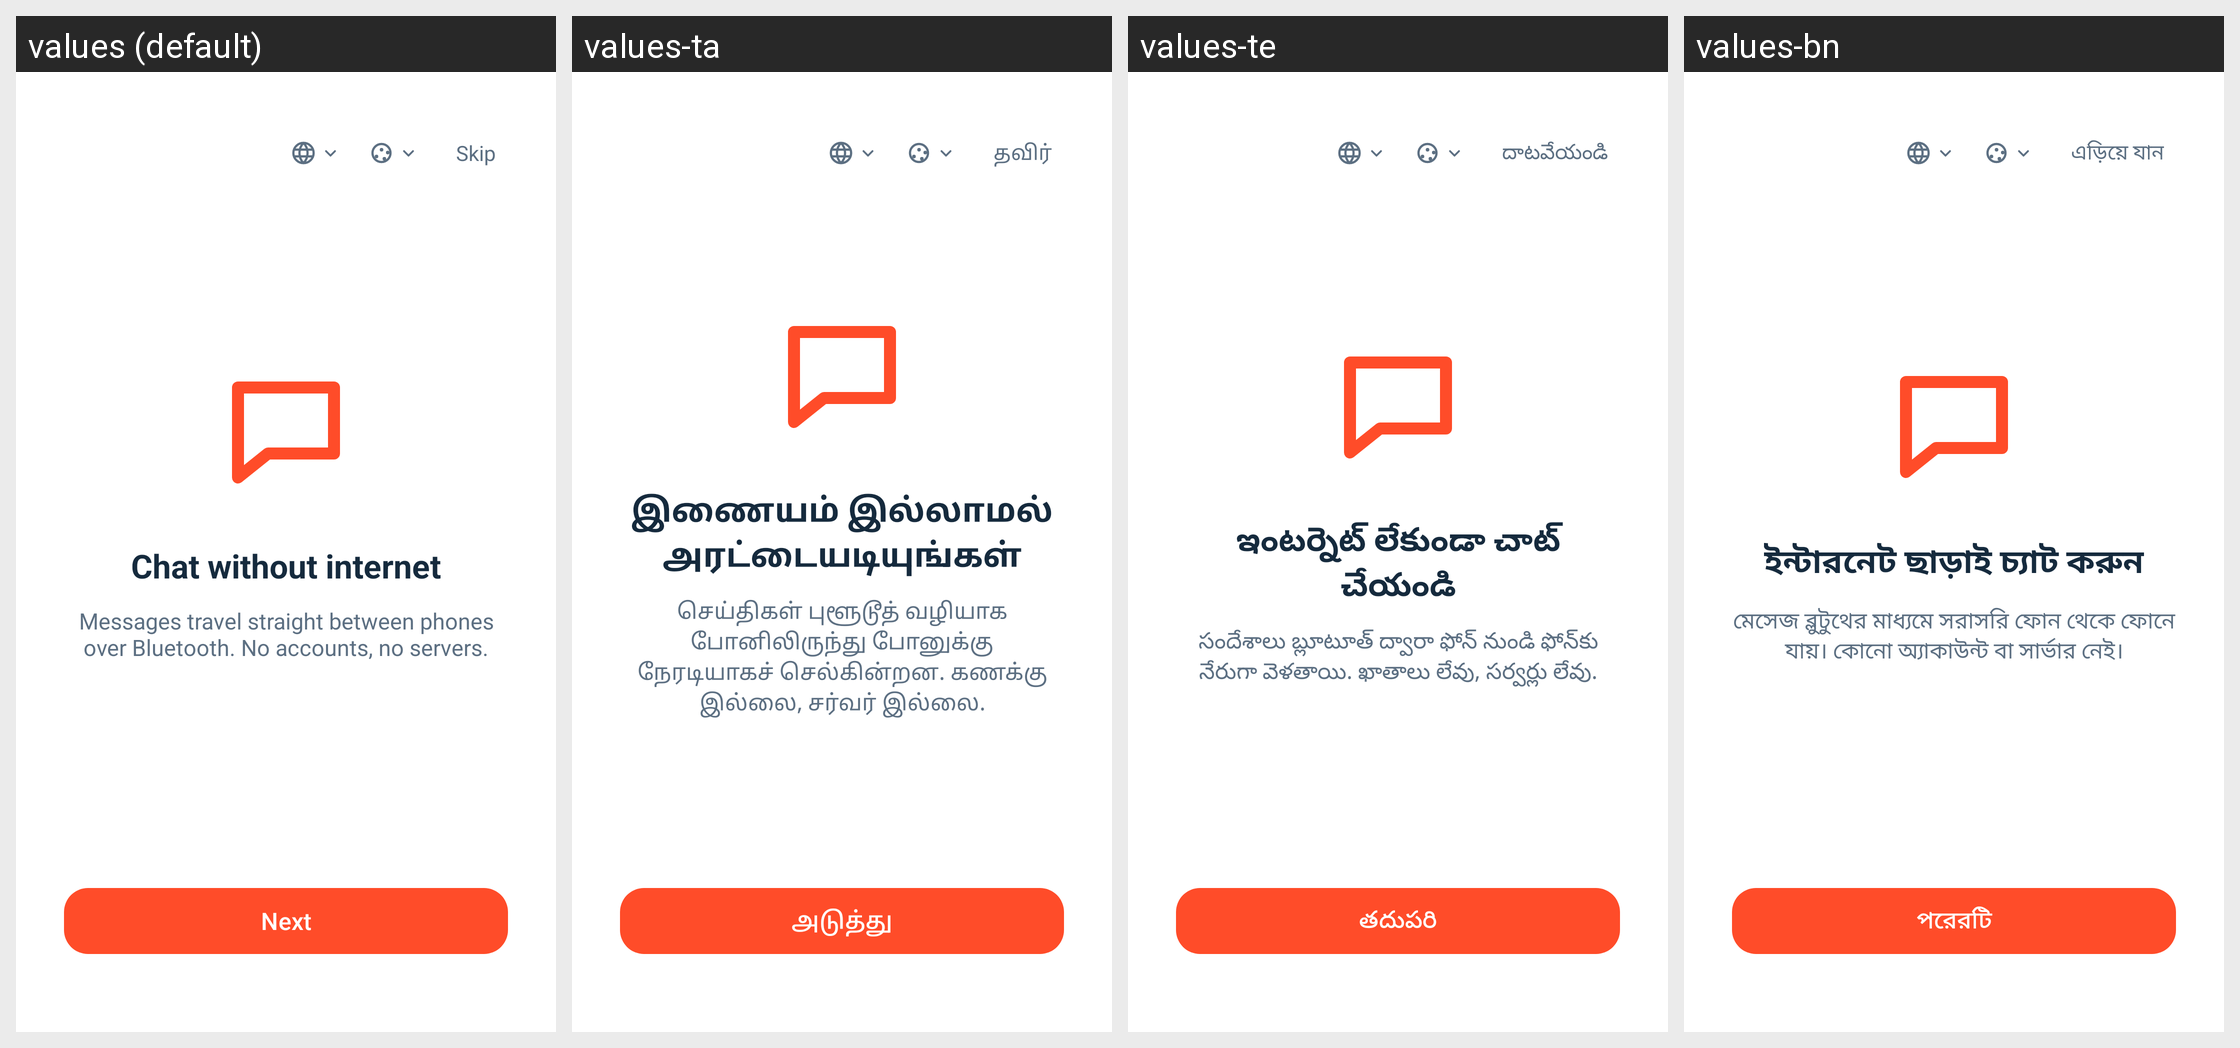

Strings drawn on this Android screen and how each of the app's shown locales translates them:
Android screen res/layout/activity_onboarding.xml rendered under 4 locales, left to right: values (default), values-ta, values-te, values-bn. Device: Nexus 5 (rendered at 1080×1920; each locale shown at half size, 540×960, under a caption strip naming it); theme Theme.AirWave.
Other locales in the repository, not shown: values-gu, values-hi, values-mr.
Strings drawn on this screen, with the default value and each locale's value (text and hints the layout hard-codes, and strings that could not be matched under every locale, appear in the picture but are not listed):

skip
  values: Skip
  values-ta: தவிர்
  values-te: దాటవేయండి
  values-bn: এড়িয়ে যান

tutorial_title_1
  values: Chat without internet
  values-ta: இணையம் இல்லாமல் அரட்டையடியுங்கள்
  values-te: ఇంటర్నెట్ లేకుండా చాట్ చేయండి
  values-bn: ইন্টারনেট ছাড়াই চ্যাট করুন

tutorial_sub_1
  values: Messages travel straight between phones over Bluetooth. No accounts, no servers.
  values-ta: செய்திகள் புளூடூத் வழியாக போனிலிருந்து போனுக்கு நேரடியாகச் செல்கின்றன. கணக்கு இல்லை, சர்வர் இல்லை.
  values-te: సందేశాలు బ్లూటూత్ ద్వారా ఫోన్ నుండి ఫోన్‌కు నేరుగా వెళతాయి. ఖాతాలు లేవు, సర్వర్లు లేవు.
  values-bn: মেসেজ ব্লুটুথের মাধ্যমে সরাসরি ফোন থেকে ফোনে যায়। কোনো অ্যাকাউন্ট বা সার্ভার নেই।

next
  values: Next
  values-ta: அடுத்து
  values-te: తదుపరి
  values-bn: পরেরটি
